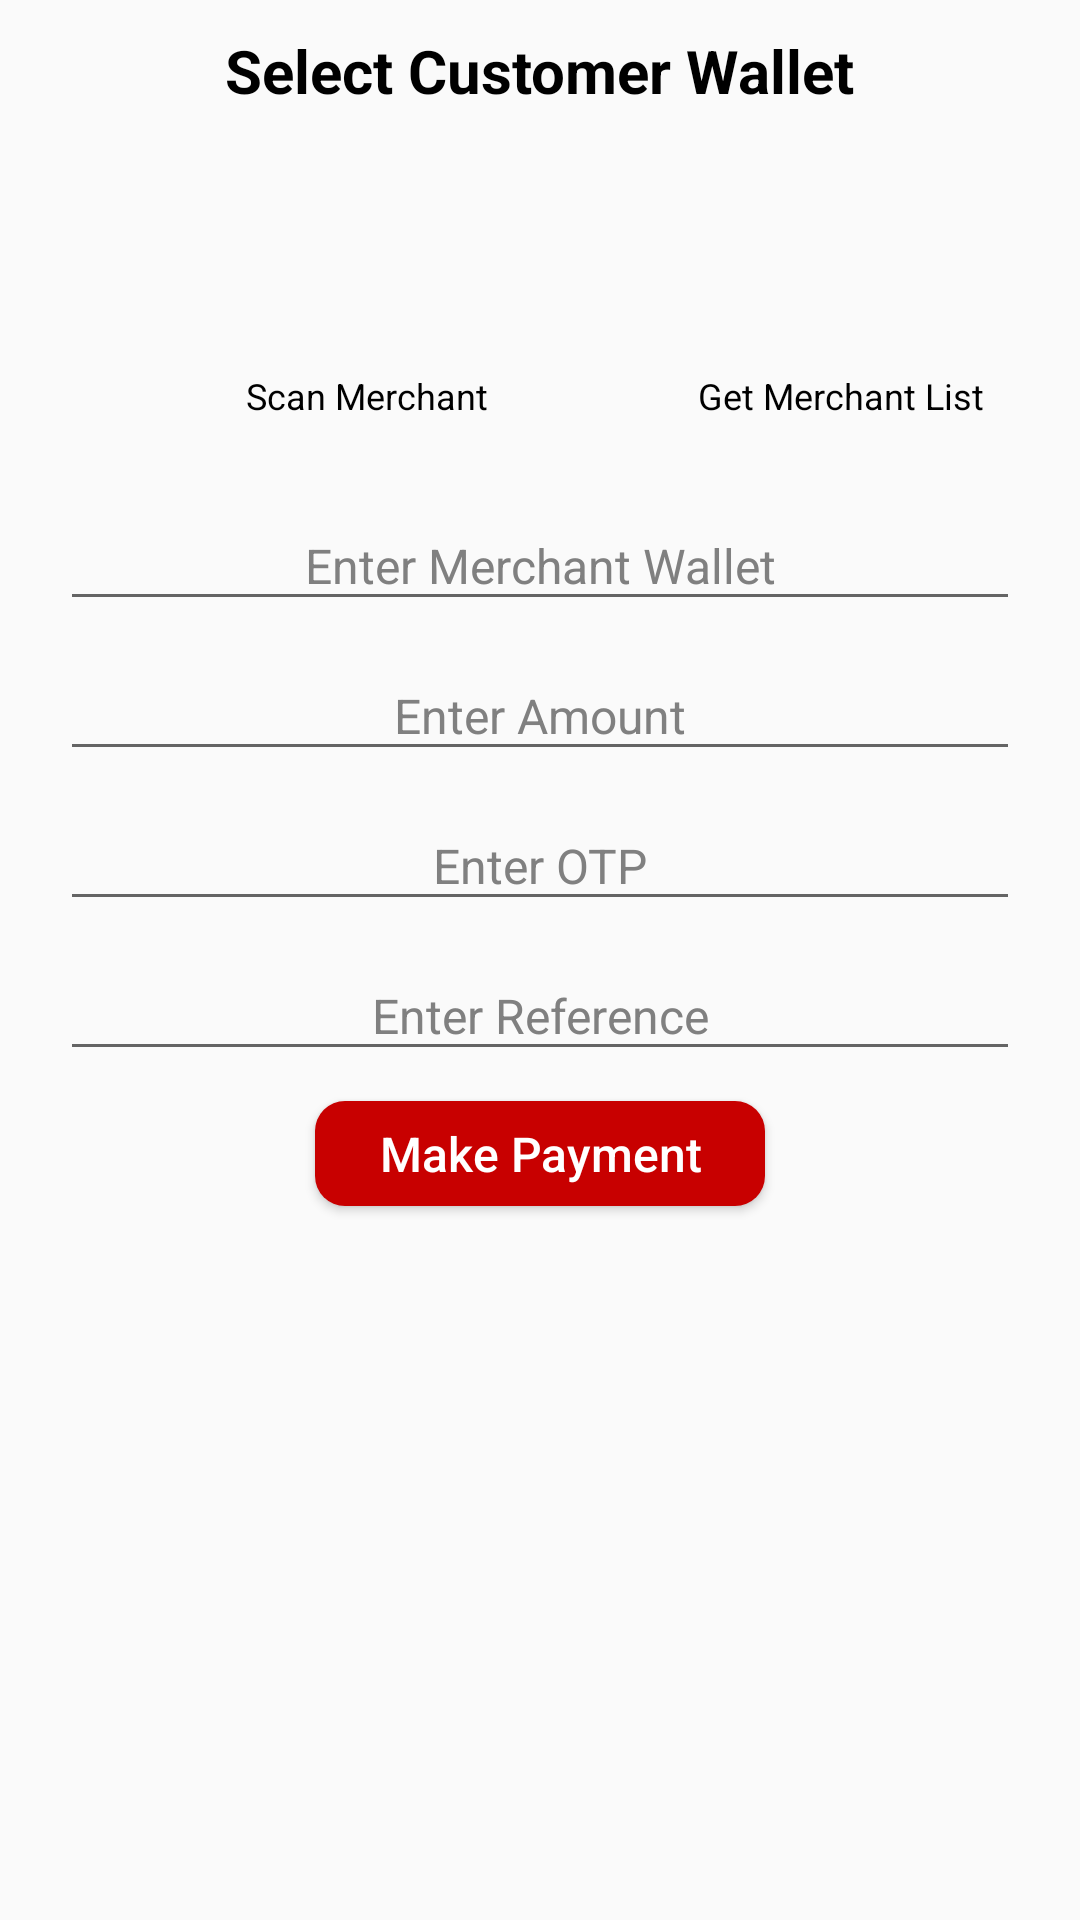

Produce the Android XML layout that renders to this screen, including the resource entries it uses.
<!-- AndroidManifest.xml: application theme AppTheme -->
<!-- res/layout/payment_by_customer.xml -->
<?xml version="1.0" encoding="utf-8"?>
<android.support.constraint.ConstraintLayout xmlns:android="http://schemas.android.com/apk/res/android"
    android:layout_width="match_parent"
    android:layout_height="match_parent">

    <ScrollView xmlns:android="http://schemas.android.com/apk/res/android"
        android:layout_width="match_parent"
        android:layout_height="match_parent"
        android:fillViewport="true">

        <LinearLayout
            android:layout_width="match_parent"
            android:layout_height="wrap_content"
            android:background="@drawable/bg"
            android:gravity="center_horizontal"
            android:orientation="vertical">

            
            <TextView
                android:layout_width="wrap_content"
                android:layout_height="wrap_content"
                android:layout_gravity="center_horizontal"
                android:layout_marginLeft="20dp"
                android:layout_marginRight="20dp"
                android:layout_marginTop="@dimen/margin_top"
                android:text="@string/label_textview_select_customer_wallet"
                android:textColor="#000000"
                android:textSize="20sp"
                android:textStyle="bold" />
            
            <Spinner
                android:id="@+id/spinnerMakePaymentWallet"
                android:layout_width="match_parent"
                android:layout_height="@dimen/height_spinner"
                android:layout_marginLeft="20dp"
                android:layout_marginRight="20dp"
                android:layout_marginTop="@dimen/margin_top"
                android:background="@drawable/spinner_border"
                android:textAlignment="center"
                android:textColor="#000000" />
            
            <EditText
                android:id="@+id/editTextMerchantPaymentCustomerPin"
                android:layout_width="match_parent"
                android:layout_height="@dimen/height_edit_text"
                android:layout_marginLeft="20dp"
                android:layout_marginRight="20dp"
                android:layout_marginTop="@dimen/margin_top"
                android:gravity="center"
                android:hint="@string/hint_edit_text_enter_pin"
                android:inputType="numberPassword"
                android:maxLength="4"
                android:paddingLeft="5dp"
                android:paddingRight="5dp"
                android:textColor="@color/edit_text_font"
                android:textColorHint="@color/edit_text_hint"
                android:textSize="@dimen/font_size_edit_text"
                android:visibility="gone" />

            <LinearLayout
                android:layout_width="match_parent"
                android:layout_height="wrap_content"
                android:layout_marginEnd="20dp"
                android:layout_marginStart="20dp"
                android:layout_marginTop="10dp"
                android:gravity="center"
                android:orientation="horizontal"
                android:weightSum="2">

                <ImageButton
                    android:id="@+id/imgBtnScanQr"
                    android:layout_width="50dp"
                    android:layout_height="50dp"
                    android:background="#00ffffff"
                    android:contentDescription="@string/content_description_imgbtn_scan_qr"
                    android:src="@drawable/img_btn_bg_qr_scan" />

                <TextView
                    android:layout_width="wrap_content"
                    android:layout_height="wrap_content"
                    android:layout_marginEnd="10dp"
                    android:text="@string/label_textview_scan_merchant"
                    android:textColor="#000000"
                    android:textSize="12sp" />

                <ImageButton
                    android:id="@+id/imgBtnList"
                    android:layout_width="50dp"
                    android:layout_height="50dp"
                    android:layout_marginStart="10dp"
                    android:background="#00ffffff"
                    android:contentDescription="@string/content_description_imgbtn_get_merchant"
                    android:src="@drawable/img_btn_bg_list" />

                <TextView
                    android:layout_width="wrap_content"
                    android:layout_height="wrap_content"
                    android:text="@string/label_textview_get_merchant_list"
                    android:textColor="#000000"
                    android:textSize="12sp" />

            </LinearLayout>
            
            <EditText
                android:id="@+id/editTextMerchantPaymentMerchantAccountNumber"
                android:layout_width="match_parent"
                android:layout_height="@dimen/height_edit_text"
                android:layout_marginLeft="20dp"
                android:layout_marginRight="20dp"
                android:layout_marginTop="@dimen/margin_top"
                android:gravity="center"
                android:hint="@string/hint_edit_text_enter_merchant_wallet"
                android:inputType="number"
                android:paddingLeft="5dp"
                android:paddingRight="5dp"
                android:textColor="@color/edit_text_font"
                android:textColorHint="@color/edit_text_hint"
                android:textSize="@dimen/font_size_edit_text" />
            
            <EditText
                android:id="@+id/editTextMerchantPaymentAmount"
                android:layout_width="match_parent"
                android:layout_height="@dimen/height_edit_text"
                android:layout_marginLeft="20dp"
                android:layout_marginRight="20dp"
                android:layout_marginTop="@dimen/margin_top"
                android:gravity="center"
                android:hint="@string/hint_edit_text_enter_amount"
                android:inputType="numberDecimal"
                android:paddingLeft="5dp"
                android:paddingRight="5dp"
                android:textColor="@color/edit_text_font"
                android:textColorHint="@color/edit_text_hint"
                android:textSize="@dimen/font_size_edit_text" />
            
            <EditText
                android:id="@+id/editTextMerchantPaymentCustomerOtp"
                android:layout_width="match_parent"
                android:layout_height="@dimen/height_edit_text"
                android:layout_marginLeft="20dp"
                android:layout_marginRight="20dp"
                android:layout_marginTop="@dimen/margin_top"
                android:gravity="center"
                android:hint="@string/hint_edit_text_enter_otp"
                android:inputType="number"
                android:maxLength="5"
                android:paddingLeft="5dp"
                android:paddingRight="5dp"
                android:textColor="@color/edit_text_font"
                android:textColorHint="@color/edit_text_hint"
                android:textSize="@dimen/font_size_edit_text" />
            
            <EditText
                android:id="@+id/editTextMerchantPaymentReference"
                android:layout_width="match_parent"
                android:layout_height="@dimen/height_edit_text"
                android:layout_marginLeft="20dp"
                android:layout_marginRight="20dp"
                android:layout_marginTop="@dimen/margin_top"
                android:gravity="center"
                android:hint="@string/hint_edit_text_enter_reference"
                android:inputType="text"
                android:paddingLeft="5dp"
                android:paddingRight="5dp"
                android:textColor="@color/edit_text_font"
                android:textColorHint="@color/edit_text_hint"
                android:textSize="@dimen/font_size_edit_text" />
            
            <Button
                android:id="@+id/btnMerchantPaymentSubmit"
                android:layout_width="150dp"
                android:layout_height="35dp"
                android:layout_marginTop="@dimen/margin_top"
                android:background="@drawable/btn_border"
                android:text="@string/label_button_make_payment"
                android:textAllCaps="false"
                android:textColor="@color/btn_label"
                android:textSize="16sp" />

            
            <TextView
                android:id="@+id/textViewMerchantPaymentServerResponse"
                android:layout_width="wrap_content"
                android:layout_height="wrap_content"
                android:layout_gravity="center_horizontal"
                android:layout_marginLeft="20dp"
                android:layout_marginRight="20dp"
                android:layout_marginTop="@dimen/margin_top"
                android:text=""
                android:textColor="@color/text_view_font_error"
                android:textSize="16sp" />
        </LinearLayout>
    </ScrollView>
</android.support.constraint.ConstraintLayout>
<!-- resources referenced by this layout -->
<resources>
  <color name="btn_label">#FFFFFF</color>
  <color name="edit_text_font">#000000</color>
  <color name="edit_text_hint">#808080</color>
  <color name="text_view_font_error">#FF0000</color>
  <dimen name="font_size_edit_text">16sp</dimen>
  <dimen name="height_edit_text">40dp</dimen>
  <dimen name="height_spinner">50dp</dimen>
  <dimen name="margin_top">10dp</dimen>
  <!-- drawable btn_border (drawable-hdpi) -->
  <?xml version="1.0" encoding="utf-8"?>
  <shape xmlns:android="http://schemas.android.com/apk/res/android"
      android:shape="rectangle" android:padding="10dp">
      
      <solid android:color="#C80000"/>
      <corners android:radius="10dp"/>
  </shape>
  <string name="content_description_imgbtn_get_merchant">Get All Merchant</string>
  <string name="content_description_imgbtn_scan_qr">Scan QR for Merchant</string>
  <string name="hint_edit_text_enter_amount">Enter Amount</string>
  <string name="hint_edit_text_enter_merchant_wallet">Enter Merchant Wallet</string>
  <string name="hint_edit_text_enter_otp">Enter OTP</string>
  <string name="hint_edit_text_enter_pin">Enter PIN</string>
  <string name="hint_edit_text_enter_reference">Enter Reference</string>
  <string name="label_button_make_payment">Make Payment</string>
  <string name="label_textview_get_merchant_list">Get Merchant List</string>
  <string name="label_textview_scan_merchant">Scan Merchant</string>
  <string name="label_textview_select_customer_wallet">Select Customer Wallet</string>
  <style name="AppTheme" parent="Theme.AppCompat.Light.DarkActionBar">
          
          <item name="colorPrimary">#C80000</item>
          <item name="colorPrimaryDark">#a60101</item>
          <item name="colorAccent">#C80000</item>
      </style>
</resources>
